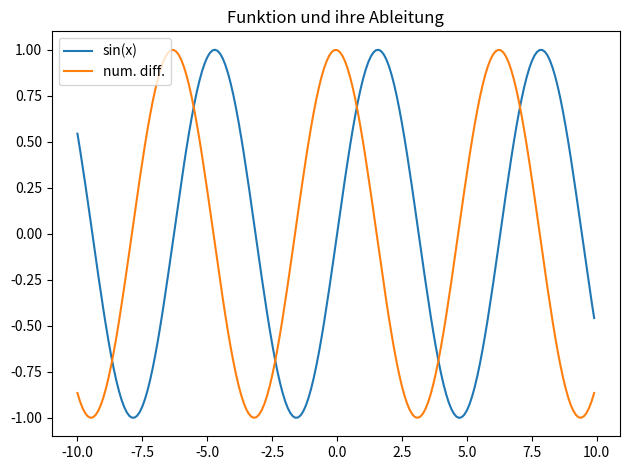

Here is the Python script that generated this plot:
import numpy as np
def diffquot(fhandle, a, b, h):

    xwerte = np.arange(a, b+h, h)                 #X-Werte von a bis b+h mit h "Abstand"

    ywerte = fhandle(xwerte)                    #Funktionswerte zu den X-Werten
    ableitung = []                              #leeres array für die Ableitungswerte

    for y1, y2 in zip(ywerte[:-1], ywerte[1:]):   #funktionswerte an der stelle i und i+1 also f(xi) und f(xi+h) da xi+1 = xi+h
        value = (y2-y1)/h                       #Ableitungswert berechnet mit f(xi+h)-f(xi)/h
        ableitung.append(value)                 #anhängen an das array

    ableitung = np.array(ableitung)             #umwandlung in np array (np arrays lassen sich besser verrechnen)
    return (xwerte[:-1], ableitung)             #return der x werte und der ableitung

'''Test mit Sinus'''
if __name__ == '__main__':
    import matplotlib.pyplot as plt
    xwerte, ableitung = diffquot(np.sin,-10,10,0.1)
    fig, ax = plt.subplots()
    ax.plot(xwerte, np.sin(xwerte), label='sin(x)')
    ax.plot(xwerte, ableitung, label='num. diff.')
    ax.set_title('Funktion und ihre Ableitung')
    ax.legend(loc='best')
    fig.tight_layout()
    plt.show()
